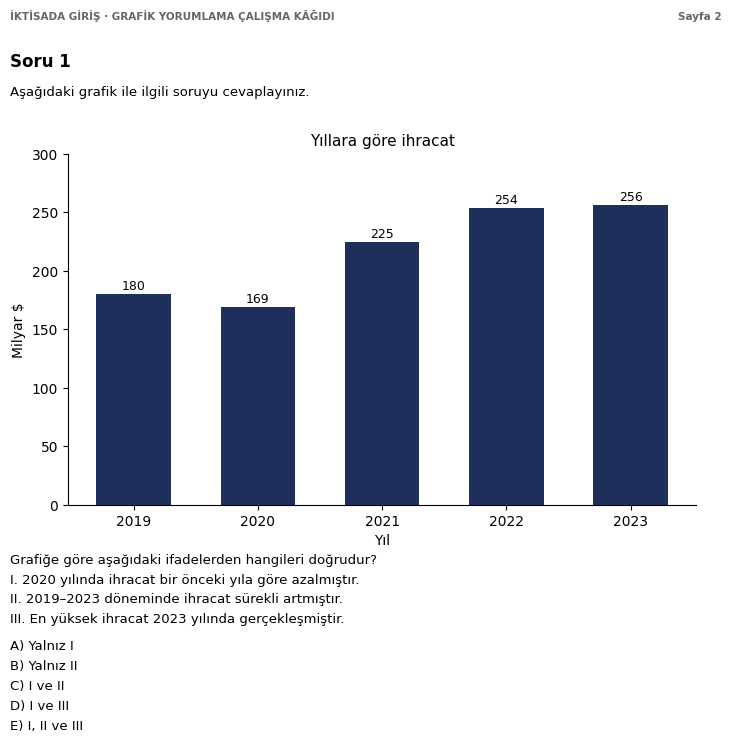
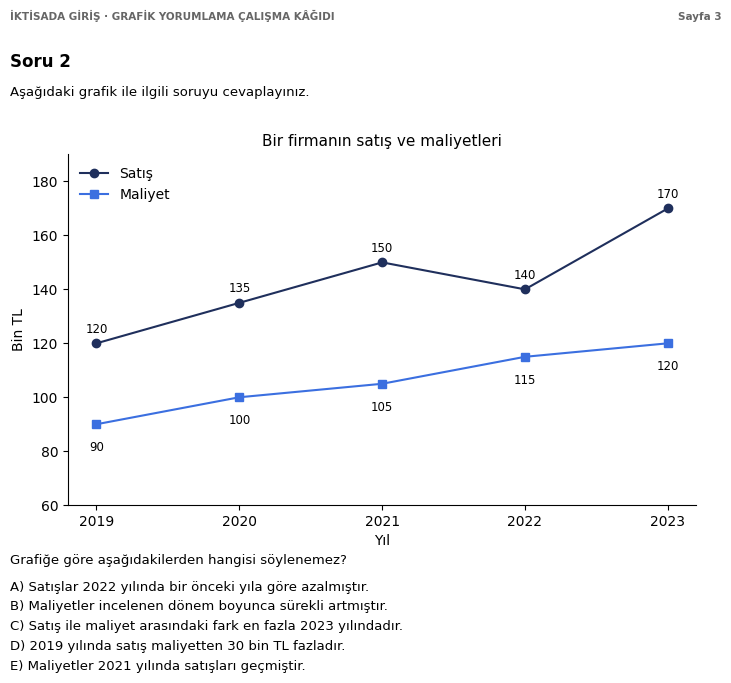
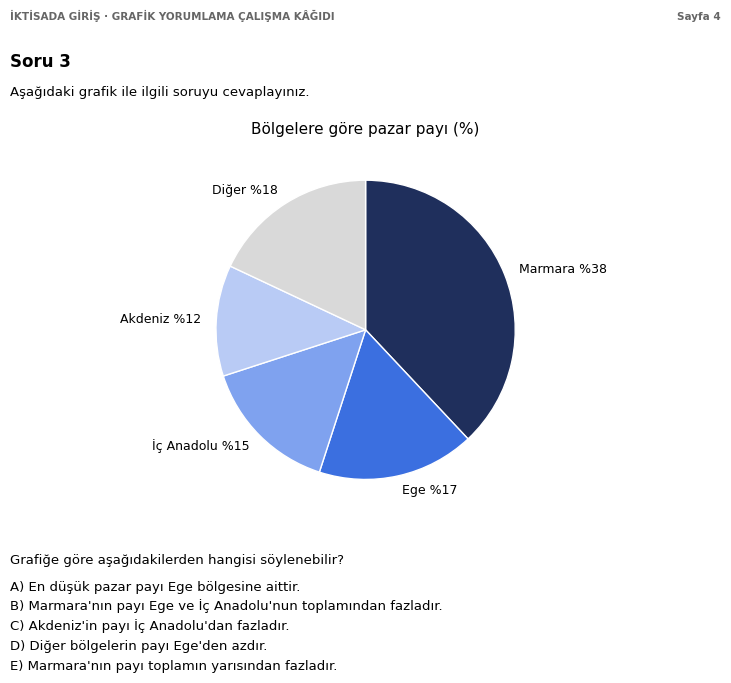
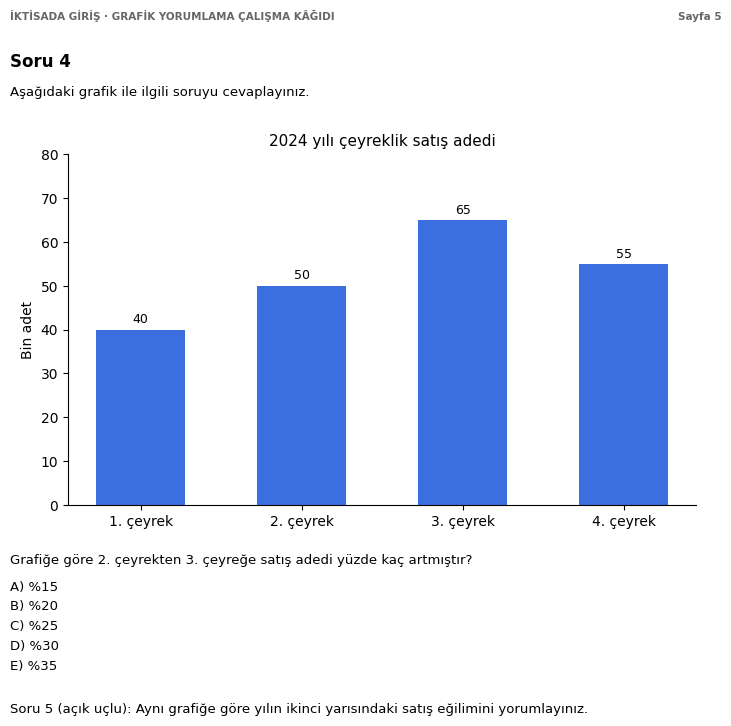

Generate these figures, in order, with matplotlib:
import matplotlib; matplotlib.use('Agg')
import matplotlib.pyplot as plt
from matplotlib.backends.backend_pdf import PdfPages
import textwrap
plt.rcParams.update({'font.family':'DejaVu Sans','pdf.fonttype':42,'pdf.compression':9})
NAVY='#1f2f5c'; BLUE='#3b6fe0'
W,H=8.27,11.69
def page(pdf,n,body):
    f=plt.figure(figsize=(W,H))
    f.text(0.07,0.965,'İKTİSADA GİRİŞ · GRAFİK YORUMLAMA ÇALIŞMA KÂĞIDI',fontsize=7.5,color='#666',weight='bold')
    f.text(0.93,0.965,f'Sayfa {n}',fontsize=7.5,color='#666',weight='bold',ha='right')
    body(f); pdf.savefig(f); plt.close(f)
def lines(f,y,txt,size=9.5,width=95,lead=0.017,weight='normal'):
    for p in txt.split('\n'):
        for ln in (textwrap.wrap(p,width) or ['']): f.text(0.07,y,ln,fontsize=size,weight=weight); y-=lead
    return y
INTRO='''Ekonomik veriler çoğunlukla sütun, çizgi ve daire grafikleriyle sunulur. Sınavlarda grafik soruları genellikle yorum bazlıdır: öğrenciden grafikteki değerleri okuyarak eğilimi, en yüksek ve en düşük değerleri, iki dönem arasındaki değişimi ya da bir kalemin toplam içindeki payını değerlendirmesi beklenir.
Sütun grafiği farklı kategorileri ya da yılları karşılaştırmak için kullanılır. Çizgi grafiği zaman içindeki değişimi göstermeye uygundur; iki seri aynı grafikte verildiğinde aradaki fark (örneğin satış ile maliyet arasındaki fark kârı verir) yorumlanabilir. Daire grafiği bir bütünün parçalarını yüzde olarak gösterir ve dilimlerin toplamı yüzde yüzdür.
Yüzde değişim şu formülle hesaplanır: (Yeni değer − Eski değer) / Eski değer × 100. Örneğin bir değişken 40'tan 50'ye çıkmışsa artış oranı %25'tir. Bir dönemden diğerine azalma varsa yüzde değişim negatif olur.
"Sürekli artmıştır" ifadesinin doğru olması için her dönemin değeri bir öncekinden büyük olmalıdır; tek bir düşüş bu ifadeyi yanlış yapar. "En yüksek" ya da "en düşük" ifadeleri tüm dönemler karşılaştırılarak değerlendirilmelidir.
Öncüllü sorularda (I, II, III) her ifade ayrı ayrı grafikle karşılaştırılır ve doğru olanların bileşimi seçilir. "Hangisi söylenemez?" sorularında ise grafikle çelişen tek seçenek aranır.
Aşağıdaki sayfalarda bu konuya ait örnek sorular yer almaktadır.'''
def p1(f):
    f.text(0.07,0.925,'Grafik Yorumlama: Konu Özeti',fontsize=15,weight='bold'); lines(f,0.895,INTRO)
def clean(ax): ax.spines[['top','right']].set_visible(False)
def c_bar(ax):
    x=['2019','2020','2021','2022','2023']; y=[180,169,225,254,256]; b=ax.bar(x,y,color=NAVY,width=.6)
    for r,v in zip(b,y): ax.text(r.get_x()+r.get_width()/2,v+4,str(v),ha='center',fontsize=9)
    ax.set_title('Yıllara göre ihracat',fontsize=11); ax.set_xlabel('Yıl'); ax.set_ylabel('Milyar $'); ax.set_ylim(0,300); clean(ax)
def c_line(ax):
    x=['2019','2020','2021','2022','2023']; s=[120,135,150,140,170]; m=[90,100,105,115,120]
    ax.plot(x,s,marker='o',color=NAVY,label='Satış'); ax.plot(x,m,marker='s',color=BLUE,label='Maliyet')
    for i,(a,b) in enumerate(zip(s,m)): ax.text(i,a+4,str(a),ha='center',fontsize=8.5); ax.text(i,b-10,str(b),ha='center',fontsize=8.5)
    ax.set_title('Bir firmanın satış ve maliyetleri',fontsize=11); ax.set_xlabel('Yıl'); ax.set_ylabel('Bin TL'); ax.set_ylim(60,190); ax.legend(frameon=False,loc='upper left'); clean(ax)
def c_pie(ax):
    l=['Marmara','Ege','İç Anadolu','Akdeniz','Diğer']; v=[38,17,15,12,18]
    ax.pie(v,labels=[f'{a} %{b}' for a,b in zip(l,v)],colors=[NAVY,BLUE,'#7fa2ef','#b9cbf5','#d9d9d9'],startangle=90,counterclock=False,wedgeprops={'edgecolor':'white'},textprops={'fontsize':9})
    ax.set_title('Bölgelere göre pazar payı (%)',fontsize=11)
def c_q(ax):
    x=['1. çeyrek','2. çeyrek','3. çeyrek','4. çeyrek']; y=[40,50,65,55]; b=ax.bar(x,y,color=BLUE,width=.55)
    for r,v in zip(b,y): ax.text(r.get_x()+r.get_width()/2,v+1.5,str(v),ha='center',fontsize=9)
    ax.set_title('2024 yılı çeyreklik satış adedi',fontsize=11); ax.set_ylabel('Bin adet'); ax.set_ylim(0,80); clean(ax)
def qp(title,chart,stem,opts,prem=None,extra=None,rect=(0.14,0.55,0.76,0.3)):
    def body(f):
        f.text(0.07,0.925,title,fontsize=12,weight='bold'); f.text(0.07,0.9,'Aşağıdaki grafik ile ilgili soruyu cevaplayınız.',fontsize=9.5)
        chart(f.add_axes(rect)); y=0.5
        y=lines(f,y,stem)
        for p in (prem or []): y=lines(f,y,p)
        y-=0.006
        for o in opts: y=lines(f,y,o)
        if extra: lines(f,y-0.02,extra)
    return body
with PdfPages('grafik-yorumlama-ornek.pdf') as pdf:
    page(pdf,1,p1)
    page(pdf,2,qp('Soru 1',c_bar,'Grafiğe göre aşağıdaki ifadelerden hangileri doğrudur?',['A) Yalnız I','B) Yalnız II','C) I ve II','D) I ve III','E) I, II ve III'],['I. 2020 yılında ihracat bir önceki yıla göre azalmıştır.','II. 2019–2023 döneminde ihracat sürekli artmıştır.','III. En yüksek ihracat 2023 yılında gerçekleşmiştir.']))
    page(pdf,3,qp('Soru 2',c_line,'Grafiğe göre aşağıdakilerden hangisi söylenemez?',['A) Satışlar 2022 yılında bir önceki yıla göre azalmıştır.','B) Maliyetler incelenen dönem boyunca sürekli artmıştır.','C) Satış ile maliyet arasındaki fark en fazla 2023 yılındadır.','D) 2019 yılında satış maliyetten 30 bin TL fazladır.','E) Maliyetler 2021 yılında satışları geçmiştir.']))
    page(pdf,4,qp('Soru 3',c_pie,'Grafiğe göre aşağıdakilerden hangisi söylenebilir?',['A) En düşük pazar payı Ege bölgesine aittir.',"B) Marmara'nın payı Ege ve İç Anadolu'nun toplamından fazladır.","C) Akdeniz'in payı İç Anadolu'dan fazladır.","D) Diğer bölgelerin payı Ege'den azdır.","E) Marmara'nın payı toplamın yarısından fazladır."],rect=(0.2,0.54,0.6,0.32)))
    page(pdf,5,qp('Soru 4',c_q,'Grafiğe göre 2. çeyrekten 3. çeyreğe satış adedi yüzde kaç artmıştır?',['A) %15','B) %20','C) %25','D) %30','E) %35'],extra='Soru 5 (açık uçlu): Aynı grafiğe göre yılın ikinci yarısındaki satış eğilimini yorumlayınız.'))
    d=pdf.infodict(); d['Title']='Grafik Yorumlama Çalışma Kâğıdı'
